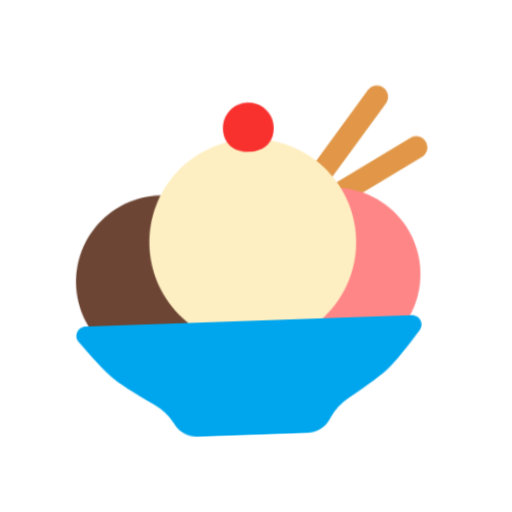
t = 0.00 s
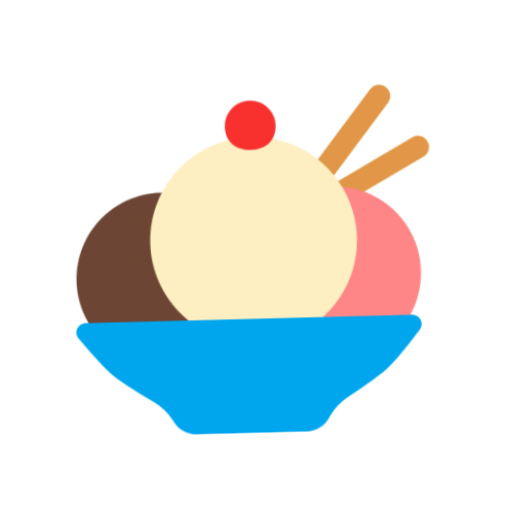
t = 0.40 s
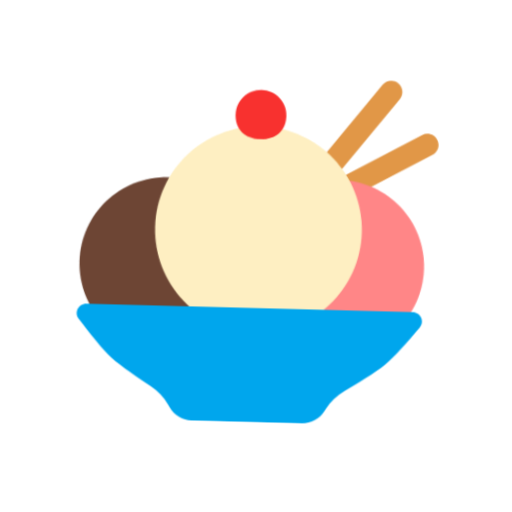
t = 1.20 s
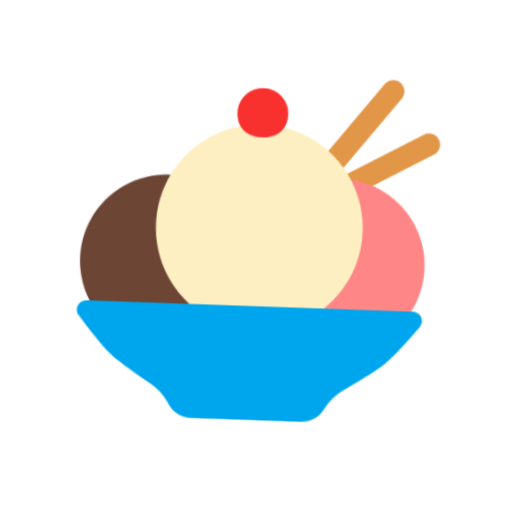
t = 1.60 s
t = 2.00 s: frame unchanged from t = 1.20 s, image omitted
t = 2.80 s: frame unchanged from t = 0.40 s, image omitted

The animated SVG that drew these frames (rendered in a browser with its animation timeline set to each time). Animation: 1 CSS @keyframes rule; one cycle of 3.20 s, repeats indefinitely.

<svg xmlns="http://www.w3.org/2000/svg" viewBox="0 0 320 320" role="img"><title>ice cream</title><style>@media(prefers-reduced-motion:no-preference){.art{transform-origin:160px 210px;animation:float 3.2s ease-in-out infinite}@keyframes float{0%,100%{transform:translateY(0) rotate(-2deg)}50%{transform:translateY(-9px) rotate(2deg)}}}</style><g class="art"><svg viewBox="0 0 32 32" fill="none" xmlns="http://www.w3.org/2000/svg" x="32" y="32" width="256" height="256">
<path d="M26.778 4.43898C27.0765 4.05895 27.0104 3.50889 26.6304 3.21037C26.2503 2.91186 25.7003 2.97795 25.4017 3.35797L19.2418 11.2C18.9433 11.58 19.0094 12.1301 19.3894 12.4286C19.6011 12.5949 19.8655 12.648 20.1098 12.5969C20.1268 12.6862 20.1581 12.7745 20.2046 12.8584C20.4392 13.2809 20.9718 13.4333 21.3943 13.1988L29.4429 8.73165C29.8655 8.49714 30.0179 7.9645 29.7834 7.54196C29.5489 7.11943 29.0162 6.96702 28.5937 7.20153L21.5272 11.1236L26.778 4.43898Z" fill="#E19747"/>
<path d="M15.5895 17.75C15.5895 21.4779 12.5674 24.5 8.83952 24.5C5.1116 24.5 2.08952 21.4779 2.08952 17.75C2.08952 14.0221 5.1116 11 8.83952 11C12.5674 11 15.5895 14.0221 15.5895 17.75Z" fill="#6D4534"/>
<path d="M29.0102 17.625C29.0102 21.3529 25.9881 24.375 22.2602 24.375C18.5323 24.375 15.5102 21.3529 15.5102 17.625C15.5102 13.8971 18.5323 10.875 22.2602 10.875C25.9881 10.875 29.0102 13.8971 29.0102 17.625Z" fill="#FF8687"/>
<path d="M24.0781 14.9219C24.0781 19.3833 20.4614 23 16 23C11.5386 23 7.92189 19.3833 7.92189 14.9219C7.92189 10.4604 11.5386 6.84375 16 6.84375C20.4614 6.84375 24.0781 10.4604 24.0781 14.9219Z" fill="#FEEFC2"/>
<path d="M2.72242 21.0415H13.3944H17.5437H28.2156C28.8377 21.0415 29.1855 21.7515 28.7957 22.2364C27.9754 23.2568 26.8151 24.6495 26.1405 25.2352C25.4149 25.8652 23.97 26.7859 23.0366 27.3597C22.4671 27.7097 21.9848 28.1856 21.6405 28.7585L21.5055 28.9831C21.1439 29.5848 20.4933 29.9529 19.7913 29.9529H17.5437H13.3944H11.1467C10.4447 29.9529 9.79409 29.5848 9.43248 28.9831L9.29752 28.7585C8.9532 28.1856 8.47091 27.7097 7.90144 27.3597C6.96798 26.7859 5.52314 25.8652 4.79753 25.2352C4.12292 24.6495 2.9626 23.2568 2.14234 22.2364C1.75254 21.7515 2.10027 21.0415 2.72242 21.0415Z" fill="#00A6ED"/>
<path d="M17.9493 5.98328C17.9493 7.07861 17.2246 7.84562 15.966 7.84562C14.7075 7.84562 13.9828 7.07861 13.9828 5.98328C13.9828 4.88794 14.8707 4 15.966 4C17.0614 4 17.9493 4.88794 17.9493 5.98328Z" fill="#F8312F"/>
</svg>
</g></svg>
